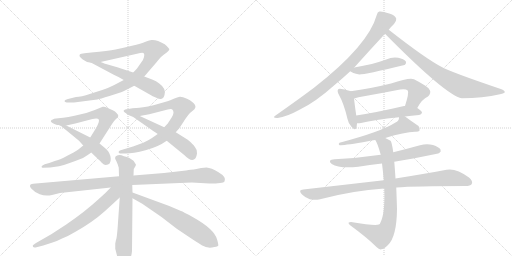
t = 0.00 s
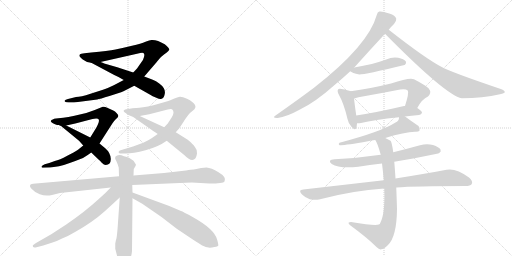
t = 3.26 s
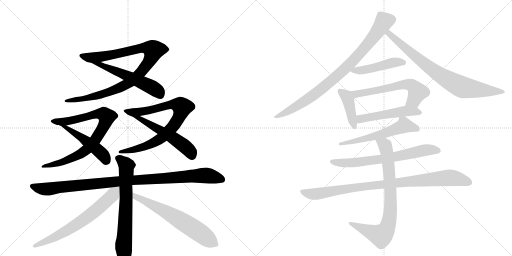
t = 6.53 s
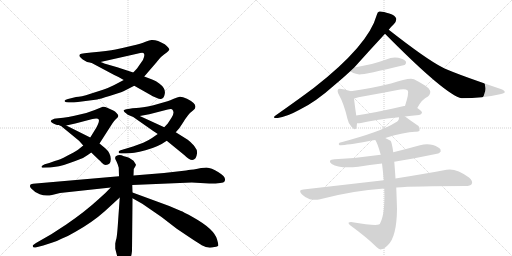
t = 9.79 s
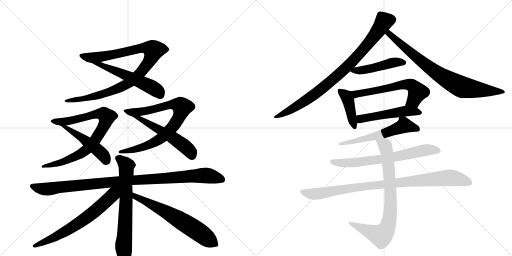
t = 13.06 s
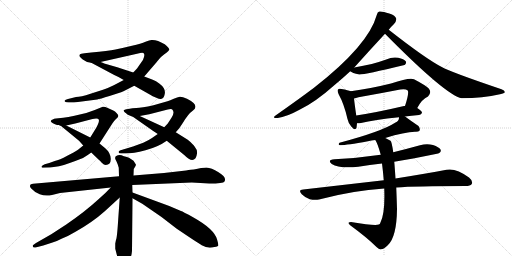
t = 16.32 s

The animated SVG that drew these frames (rendered in a browser with its animation timeline set to each time). Animation: 20 CSS @keyframes rules; one cycle of 16.32 s.

<svg version="1.1" viewBox="0 0 2048 1024" xmlns="http://www.w3.org/2000/svg">
  <g stroke="lightgray" stroke-dasharray="1,1" stroke-width="1" transform="scale(4, 4)">
    <line x1="0" y1="0" x2="256" y2="256"></line>
    <line x1="256" y1="0" x2="0" y2="256"></line>
    <line x1="128" y1="0" x2="128" y2="256"></line>
    <line x1="0" y1="128" x2="256" y2="128"></line>
    <line x1="256" y1="0" x2="512" y2="256"></line>
    <line x1="512" y1="0" x2="256" y2="256"></line>
    <line x1="384" y1="0" x2="384" y2="256"></line>
    <line x1="256" y1="128" x2="512" y2="128"></line>
  </g>
<g transform="scale(1, -1) translate(0, -850)">
   <style type="text/css">
    @keyframes keyframes0 {
      from {
       stroke: black;
       stroke-dashoffset: 978;
       stroke-width: 128;
       }
       76% {
       animation-timing-function: step-end;
       stroke: black;
       stroke-dashoffset: 0;
       stroke-width: 128;
       }
       to {
       stroke: black;
       stroke-width: 1024;
       }
       }
       #make-me-a-hanzi-animation-0 {
         animation: keyframes0 1.045898s both;
         animation-delay: 0.000000s;
         animation-timing-function: linear;
       }
    @keyframes keyframes1 {
      from {
       stroke: black;
       stroke-dashoffset: 548;
       stroke-width: 128;
       }
       64% {
       animation-timing-function: step-end;
       stroke: black;
       stroke-dashoffset: 0;
       stroke-width: 128;
       }
       to {
       stroke: black;
       stroke-width: 1024;
       }
       }
       #make-me-a-hanzi-animation-1 {
         animation: keyframes1 0.695964s both;
         animation-delay: 1.045898s;
         animation-timing-function: linear;
       }
    @keyframes keyframes2 {
      from {
       stroke: black;
       stroke-dashoffset: 817;
       stroke-width: 128;
       }
       73% {
       animation-timing-function: step-end;
       stroke: black;
       stroke-dashoffset: 0;
       stroke-width: 128;
       }
       to {
       stroke: black;
       stroke-width: 1024;
       }
       }
       #make-me-a-hanzi-animation-2 {
         animation: keyframes2 0.914876s both;
         animation-delay: 1.741862s;
         animation-timing-function: linear;
       }
    @keyframes keyframes3 {
      from {
       stroke: black;
       stroke-dashoffset: 524;
       stroke-width: 128;
       }
       63% {
       animation-timing-function: step-end;
       stroke: black;
       stroke-dashoffset: 0;
       stroke-width: 128;
       }
       to {
       stroke: black;
       stroke-width: 1024;
       }
       }
       #make-me-a-hanzi-animation-3 {
         animation: keyframes3 0.676432s both;
         animation-delay: 2.656738s;
         animation-timing-function: linear;
       }
    @keyframes keyframes4 {
      from {
       stroke: black;
       stroke-dashoffset: 796;
       stroke-width: 128;
       }
       72% {
       animation-timing-function: step-end;
       stroke: black;
       stroke-dashoffset: 0;
       stroke-width: 128;
       }
       to {
       stroke: black;
       stroke-width: 1024;
       }
       }
       #make-me-a-hanzi-animation-4 {
         animation: keyframes4 0.897786s both;
         animation-delay: 3.333171s;
         animation-timing-function: linear;
       }
    @keyframes keyframes5 {
      from {
       stroke: black;
       stroke-dashoffset: 574;
       stroke-width: 128;
       }
       65% {
       animation-timing-function: step-end;
       stroke: black;
       stroke-dashoffset: 0;
       stroke-width: 128;
       }
       to {
       stroke: black;
       stroke-width: 1024;
       }
       }
       #make-me-a-hanzi-animation-5 {
         animation: keyframes5 0.717122s both;
         animation-delay: 4.230957s;
         animation-timing-function: linear;
       }
    @keyframes keyframes6 {
      from {
       stroke: black;
       stroke-dashoffset: 1021;
       stroke-width: 128;
       }
       77% {
       animation-timing-function: step-end;
       stroke: black;
       stroke-dashoffset: 0;
       stroke-width: 128;
       }
       to {
       stroke: black;
       stroke-width: 1024;
       }
       }
       #make-me-a-hanzi-animation-6 {
         animation: keyframes6 1.080892s both;
         animation-delay: 4.948079s;
         animation-timing-function: linear;
       }
    @keyframes keyframes7 {
      from {
       stroke: black;
       stroke-dashoffset: 692;
       stroke-width: 128;
       }
       69% {
       animation-timing-function: step-end;
       stroke: black;
       stroke-dashoffset: 0;
       stroke-width: 128;
       }
       to {
       stroke: black;
       stroke-width: 1024;
       }
       }
       #make-me-a-hanzi-animation-7 {
         animation: keyframes7 0.813151s both;
         animation-delay: 6.028971s;
         animation-timing-function: linear;
       }
    @keyframes keyframes8 {
      from {
       stroke: black;
       stroke-dashoffset: 667;
       stroke-width: 128;
       }
       68% {
       animation-timing-function: step-end;
       stroke: black;
       stroke-dashoffset: 0;
       stroke-width: 128;
       }
       to {
       stroke: black;
       stroke-width: 1024;
       }
       }
       #make-me-a-hanzi-animation-8 {
         animation: keyframes8 0.792806s both;
         animation-delay: 6.842122s;
         animation-timing-function: linear;
       }
    @keyframes keyframes9 {
      from {
       stroke: black;
       stroke-dashoffset: 646;
       stroke-width: 128;
       }
       68% {
       animation-timing-function: step-end;
       stroke: black;
       stroke-dashoffset: 0;
       stroke-width: 128;
       }
       to {
       stroke: black;
       stroke-width: 1024;
       }
       }
       #make-me-a-hanzi-animation-9 {
         animation: keyframes9 0.775716s both;
         animation-delay: 7.634928s;
         animation-timing-function: linear;
       }
    @keyframes keyframes10 {
      from {
       stroke: black;
       stroke-dashoffset: 863;
       stroke-width: 128;
       }
       74% {
       animation-timing-function: step-end;
       stroke: black;
       stroke-dashoffset: 0;
       stroke-width: 128;
       }
       to {
       stroke: black;
       stroke-width: 1024;
       }
       }
       #make-me-a-hanzi-animation-10 {
         animation: keyframes10 0.952311s both;
         animation-delay: 8.410645s;
         animation-timing-function: linear;
       }
    @keyframes keyframes11 {
      from {
       stroke: black;
       stroke-dashoffset: 792;
       stroke-width: 128;
       }
       72% {
       animation-timing-function: step-end;
       stroke: black;
       stroke-dashoffset: 0;
       stroke-width: 128;
       }
       to {
       stroke: black;
       stroke-width: 1024;
       }
       }
       #make-me-a-hanzi-animation-11 {
         animation: keyframes11 0.894531s both;
         animation-delay: 9.362956s;
         animation-timing-function: linear;
       }
    @keyframes keyframes12 {
      from {
       stroke: black;
       stroke-dashoffset: 468;
       stroke-width: 128;
       }
       60% {
       animation-timing-function: step-end;
       stroke: black;
       stroke-dashoffset: 0;
       stroke-width: 128;
       }
       to {
       stroke: black;
       stroke-width: 1024;
       }
       }
       #make-me-a-hanzi-animation-12 {
         animation: keyframes12 0.630859s both;
         animation-delay: 10.257487s;
         animation-timing-function: linear;
       }
    @keyframes keyframes13 {
      from {
       stroke: black;
       stroke-dashoffset: 415;
       stroke-width: 128;
       }
       57% {
       animation-timing-function: step-end;
       stroke: black;
       stroke-dashoffset: 0;
       stroke-width: 128;
       }
       to {
       stroke: black;
       stroke-width: 1024;
       }
       }
       #make-me-a-hanzi-animation-13 {
         animation: keyframes13 0.587728s both;
         animation-delay: 10.888346s;
         animation-timing-function: linear;
       }
    @keyframes keyframes14 {
      from {
       stroke: black;
       stroke-dashoffset: 598;
       stroke-width: 128;
       }
       66% {
       animation-timing-function: step-end;
       stroke: black;
       stroke-dashoffset: 0;
       stroke-width: 128;
       }
       to {
       stroke: black;
       stroke-width: 1024;
       }
       }
       #make-me-a-hanzi-animation-14 {
         animation: keyframes14 0.736654s both;
         animation-delay: 11.476074s;
         animation-timing-function: linear;
       }
    @keyframes keyframes15 {
      from {
       stroke: black;
       stroke-dashoffset: 510;
       stroke-width: 128;
       }
       62% {
       animation-timing-function: step-end;
       stroke: black;
       stroke-dashoffset: 0;
       stroke-width: 128;
       }
       to {
       stroke: black;
       stroke-width: 1024;
       }
       }
       #make-me-a-hanzi-animation-15 {
         animation: keyframes15 0.665039s both;
         animation-delay: 12.212728s;
         animation-timing-function: linear;
       }
    @keyframes keyframes16 {
      from {
       stroke: black;
       stroke-dashoffset: 589;
       stroke-width: 128;
       }
       66% {
       animation-timing-function: step-end;
       stroke: black;
       stroke-dashoffset: 0;
       stroke-width: 128;
       }
       to {
       stroke: black;
       stroke-width: 1024;
       }
       }
       #make-me-a-hanzi-animation-16 {
         animation: keyframes16 0.729329s both;
         animation-delay: 12.877767s;
         animation-timing-function: linear;
       }
    @keyframes keyframes17 {
      from {
       stroke: black;
       stroke-dashoffset: 683;
       stroke-width: 128;
       }
       69% {
       animation-timing-function: step-end;
       stroke: black;
       stroke-dashoffset: 0;
       stroke-width: 128;
       }
       to {
       stroke: black;
       stroke-width: 1024;
       }
       }
       #make-me-a-hanzi-animation-17 {
         animation: keyframes17 0.805827s both;
         animation-delay: 13.607096s;
         animation-timing-function: linear;
       }
    @keyframes keyframes18 {
      from {
       stroke: black;
       stroke-dashoffset: 930;
       stroke-width: 128;
       }
       75% {
       animation-timing-function: step-end;
       stroke: black;
       stroke-dashoffset: 0;
       stroke-width: 128;
       }
       to {
       stroke: black;
       stroke-width: 1024;
       }
       }
       #make-me-a-hanzi-animation-18 {
         animation: keyframes18 1.006836s both;
         animation-delay: 14.412923s;
         animation-timing-function: linear;
       }
    @keyframes keyframes19 {
      from {
       stroke: black;
       stroke-dashoffset: 797;
       stroke-width: 128;
       }
       72% {
       animation-timing-function: step-end;
       stroke: black;
       stroke-dashoffset: 0;
       stroke-width: 128;
       }
       to {
       stroke: black;
       stroke-width: 1024;
       }
       }
       #make-me-a-hanzi-animation-19 {
         animation: keyframes19 0.898600s both;
         animation-delay: 15.419759s;
         animation-timing-function: linear;
       }
</style>
<path d="M 304 462 L 272 454 Q 261 452 259 448 Q 255 440 275 440 L 296 440 L 389 452 Q 399 454 438 466 Q 478 478 494 485 L 537 507 L 577 544 L 627 602 Q 630 607 644 622 Q 659 636 667 640 Q 675 647 677 651 Q 680 655 659 673 Q 627 692 606 690 Q 599 690 582 683 Q 565 676 528 667 Q 491 658 462 652 Q 433 646 365 640 L 338 637 Q 322 635 320 633 Q 318 631 318 627 Q 318 622 331 612 Q 344 601 365 599 L 402 602 L 548 635 Q 572 641 575 637 Q 579 632 576 622 Q 574 611 564 599 L 548 576 L 533 560 L 495 530 L 455 509 Q 433 498 412 491 L 362 475 Q 323 462 304 462 Z" fill="lightgray"></path> 
<path d="M 537 507 L 606 468 Q 607 467 623 460 Q 639 453 644 454 Q 655 456 658 470 Q 666 495 637 516 Q 624 527 611 531 L 577 544 L 533 560 L 469 581 L 417 596 Q 407 601 402 602 C 374 612 339 613 365 599 L 457 550 Q 474 543 495 530 L 537 507 Z" fill="lightgray"></path> 
<path d="M 398 276 L 450 357 Q 455 365 463 373 Q 471 380 473 385 Q 475 389 467 397 Q 460 405 453 408 L 431 418 Q 417 425 411 423 L 379 410 L 345 398 L 298 387 Q 272 381 253 379 L 224 376 Q 215 376 212 372 C 183 364 236 341 265 348 L 301 356 L 370 374 Q 392 378 395 372 Q 399 365 385 339 L 361 300 L 333 268 L 312 251 Q 298 242 269 227 Q 238 210 219 206 L 197 198 L 179 193 Q 167 189 166 183 Q 165 182 167 181 Q 169 179 172 179 L 201 180 L 236 185 Q 272 194 332 218 Q 349 228 365 240 L 398 276 Z" fill="lightgray"></path> 
<path d="M 423 190 Q 444 190 443 215 Q 442 239 421 257 L 398 276 L 361 300 L 265 348 C 238 361 212 375 212 372 Q 209 368 214 362 Q 220 356 224 355 L 243 347 L 316 287 L 333 268 L 365 240 L 394 212 Q 399 208 407 199 Q 416 190 423 190 Z" fill="lightgray"></path> 
<path d="M 631 314 L 608 298 Q 593 288 573 279 L 532 264 L 489 251 Q 477 248 475 244 Q 472 236 486 236 L 503 236 Q 532 236 582 249 Q 632 262 667 287 L 703 321 L 717 337 L 731 358 Q 753 395 772 408 Q 800 429 748 455 Q 728 464 719 463 Q 710 462 695 455 Q 680 448 670 445 L 614 429 Q 566 418 545 418 L 530 417 L 513 414 Q 503 414 503 412 C 474 406 529 381 559 386 L 597 393 L 671 412 Q 682 415 688 413 Q 701 402 686 379 L 671 356 L 657 341 L 631 314 Z" fill="lightgray"></path> 
<path d="M 667 287 L 738 229 Q 767 199 782 217 Q 786 222 788 236 Q 790 250 779 263 Q 772 274 751 291 L 703 321 L 657 341 L 559 386 C 532 399 503 412 503 412 Q 497 406 503 399 Q 510 391 516 389 L 533 382 L 610 328 Q 630 315 631 314 L 667 287 Z" fill="lightgray"></path> 
<path d="M 476 145 L 132 115 L 124 113 Q 121 112 120 107 Q 119 102 125 96 Q 137 82 159 73 Q 182 64 208 70 L 240 78 L 443 100 L 529 110 L 767 120 L 837 116 Q 894 116 898 124 Q 908 141 874 161 Q 845 179 826 180 Q 808 180 775 172 Q 766 172 744 168 L 656 158 L 534 148 L 476 145 Z" fill="lightgray"></path> 
<path d="M 471 192 L 475 179 L 476 145 L 479 60 L 473 -25 Q 468 -105 464 -109 L 461 -124 L 461 -145 L 470 -180 Q 477 -197 484 -204 Q 494 -226 508 -207 L 519 -187 Q 526 -176 528 -154 L 530 57 L 530 80 L 529 110 L 534 148 L 535 174 L 541 184 Q 545 191 543 193 L 534 207 L 516 219 L 504 223 Q 496 225 486 229 Q 476 233 463 225 Q 458 218 463 210 Q 468 201 471 192 Z" fill="lightgray"></path> 
<path d="M 443 100 Q 422 77 394 53 Q 342 5 265 -48 L 205 -87 L 144 -122 Q 131 -130 131 -133 Q 130 -143 146 -139 L 173 -132 L 207 -121 Q 222 -118 246 -105 Q 274 -94 302 -77 Q 371 -38 419 5 L 479 60 C 524 102 476 135 443 100 Z" fill="lightgray"></path> 
<path d="M 530 57 L 569 35 L 646 -18 L 707 -65 Q 787 -119 807 -131 Q 827 -143 848 -140 Q 869 -137 873 -133 Q 874 -126 868 -107 Q 863 -88 840 -66 Q 817 -44 774 -20 Q 731 4 724 6 L 677 26 L 530 80 C 502 90 504 72 530 57 Z" fill="lightgray"></path> 
<path d="M 1417 580 Q 1477 647 1540 715 L 1555 731 Q 1565 744 1576 754 Q 1586 766 1585 775 Q 1582 788 1557 796 Q 1529 806 1517 804 Q 1510 803 1507 790 Q 1474 669 1256 499 Q 1196 454 1105 390 Q 1084 377 1111 378 Q 1145 382 1198 411 Q 1261 441 1336 508 Q 1370 536 1401 565 L 1417 580 Z" fill="lightgray"></path> 
<path d="M 1540 715 Q 1784 468 1847 457 Q 1931 457 2000 473 Q 2018 477 2019 481 Q 2020 488 2006 493 Q 1802 562 1767 582 Q 1703 615 1555 731 C 1531 749 1519 736 1540 715 Z" fill="lightgray"></path> 
<path d="M 1401 565 Q 1408 558 1437 552 Q 1455 551 1618 590 Q 1618 591 1620 591 Q 1627 598 1623 605 Q 1616 614 1593 619 Q 1568 623 1545 612 Q 1517 602 1487 594 Q 1454 587 1417 580 C 1388 574 1387 574 1401 565 Z" fill="lightgray"></path> 
<path d="M 1403 485 Q 1393 489 1366 494 Q 1356 497 1352 492 Q 1348 486 1355 472 Q 1376 435 1390 374 Q 1394 355 1405 344 Q 1421 325 1426 339 Q 1427 346 1428 357 L 1425 388 Q 1418 437 1416 456 C 1413 482 1413 482 1403 485 Z" fill="lightgray"></path> 
<path d="M 1669 418 Q 1688 454 1712 464 Q 1728 480 1715 496 Q 1702 509 1656 533 Q 1640 542 1564 516 Q 1479 495 1403 485 C 1373 481 1387 449 1416 456 Q 1423 457 1434 461 Q 1519 476 1601 492 Q 1622 496 1631 488 Q 1637 479 1620 426 C 1611 397 1654 392 1669 418 Z" fill="lightgray"></path> 
<path d="M 1620 384 Q 1645 388 1676 390 Q 1686 391 1688 399 Q 1688 406 1669 418 L 1620 426 Q 1619 427 1616 426 Q 1510 401 1425 388 C 1395 383 1398 357 1428 357 Q 1434 356 1444 358 Q 1496 371 1596 381 L 1620 384 Z" fill="lightgray"></path> 
<path d="M 1541 298 Q 1619 322 1660 323 Q 1673 322 1678 327 Q 1682 336 1674 346 Q 1647 364 1620 384 C 1600 399 1600 399 1596 381 Q 1596 380 1596 378 Q 1595 366 1582 360 Q 1527 324 1358 279 Q 1352 273 1357 270 Q 1367 266 1472 285 Q 1485 288 1501 290 L 1541 298 Z" fill="lightgray"></path> 
<path d="M 1577 203 Q 1749 233 1757 238 Q 1766 244 1762 252 Q 1756 262 1732 270 Q 1707 277 1680 269 Q 1626 254 1573 241 L 1523 231 Q 1435 218 1338 213 Q 1307 210 1327 194 Q 1357 175 1433 183 Q 1478 190 1528 196 L 1577 203 Z" fill="lightgray"></path> 
<path d="M 1585 100 Q 1660 106 1862 106 Q 1881 106 1887 114 Q 1893 126 1876 140 Q 1824 179 1786 171 Q 1707 156 1582 136 L 1535 129 L 1213 92 Q 1191 91 1207 73 Q 1220 60 1239 53 Q 1260 49 1276 52 Q 1411 88 1537 96 L 1585 100 Z" fill="lightgray"></path> 
<path d="M 1537 96 Q 1541 -4 1521 -42 Q 1520 -46 1515 -48 Q 1500 -54 1404 -38 Q 1397 -38 1394 -41 Q 1393 -45 1402 -52 Q 1469 -101 1506 -138 Q 1518 -150 1525 -147 Q 1535 -147 1551 -131 Q 1587 -98 1588 15 Q 1587 49 1585 100 L 1582 136 Q 1579 182 1577 203 L 1573 241 Q 1567 283 1562 287 Q 1550 293 1541 298 C 1514 312 1487 317 1501 290 Q 1510 278 1523 231 L 1528 196 Q 1532 165 1535 129 L 1537 96 Z" fill="lightgray"></path> 
      <clipPath id="make-me-a-hanzi-clip-0">
      <path d="M 304 462 L 272 454 Q 261 452 259 448 Q 255 440 275 440 L 296 440 L 389 452 Q 399 454 438 466 Q 478 478 494 485 L 537 507 L 577 544 L 627 602 Q 630 607 644 622 Q 659 636 667 640 Q 675 647 677 651 Q 680 655 659 673 Q 627 692 606 690 Q 599 690 582 683 Q 565 676 528 667 Q 491 658 462 652 Q 433 646 365 640 L 338 637 Q 322 635 320 633 Q 318 631 318 627 Q 318 622 331 612 Q 344 601 365 599 L 402 602 L 548 635 Q 572 641 575 637 Q 579 632 576 622 Q 574 611 564 599 L 548 576 L 533 560 L 495 530 L 455 509 Q 433 498 412 491 L 362 475 Q 323 462 304 462 Z" fill="lightgray"></path>
      </clipPath>
      <path clip-path="url(#make-me-a-hanzi-clip-0)" d="M 325 628 L 353 620 L 405 623 L 585 659 L 614 649 L 602 613 L 566 563 L 512 517 L 380 464 L 267 447 " fill="none" id="make-me-a-hanzi-animation-0" stroke-dasharray="850 1700" stroke-linecap="round"></path>

      <clipPath id="make-me-a-hanzi-clip-1">
      <path d="M 537 507 L 606 468 Q 607 467 623 460 Q 639 453 644 454 Q 655 456 658 470 Q 666 495 637 516 Q 624 527 611 531 L 577 544 L 533 560 L 469 581 L 417 596 Q 407 601 402 602 C 374 612 339 613 365 599 L 457 550 Q 474 543 495 530 L 537 507 Z" fill="lightgray"></path>
      </clipPath>
      <path clip-path="url(#make-me-a-hanzi-clip-1)" d="M 384 597 L 606 502 L 632 485 L 642 468 " fill="none" id="make-me-a-hanzi-animation-1" stroke-dasharray="420 840" stroke-linecap="round"></path>

      <clipPath id="make-me-a-hanzi-clip-2">
      <path d="M 398 276 L 450 357 Q 455 365 463 373 Q 471 380 473 385 Q 475 389 467 397 Q 460 405 453 408 L 431 418 Q 417 425 411 423 L 379 410 L 345 398 L 298 387 Q 272 381 253 379 L 224 376 Q 215 376 212 372 C 183 364 236 341 265 348 L 301 356 L 370 374 Q 392 378 395 372 Q 399 365 385 339 L 361 300 L 333 268 L 312 251 Q 298 242 269 227 Q 238 210 219 206 L 197 198 L 179 193 Q 167 189 166 183 Q 165 182 167 181 Q 169 179 172 179 L 201 180 L 236 185 Q 272 194 332 218 Q 349 228 365 240 L 398 276 Z" fill="lightgray"></path>
      </clipPath>
      <path clip-path="url(#make-me-a-hanzi-clip-2)" d="M 219 370 L 268 364 L 391 395 L 415 393 L 427 380 L 391 305 L 338 245 L 261 206 L 170 184 " fill="none" id="make-me-a-hanzi-animation-2" stroke-dasharray="689 1378" stroke-linecap="round"></path>

      <clipPath id="make-me-a-hanzi-clip-3">
      <path d="M 423 190 Q 444 190 443 215 Q 442 239 421 257 L 398 276 L 361 300 L 265 348 C 238 361 212 375 212 372 Q 209 368 214 362 Q 220 356 224 355 L 243 347 L 316 287 L 333 268 L 365 240 L 394 212 Q 399 208 407 199 Q 416 190 423 190 Z" fill="lightgray"></path>
      </clipPath>
      <path clip-path="url(#make-me-a-hanzi-clip-3)" d="M 218 368 L 221 361 L 244 355 L 379 260 L 409 234 L 425 207 " fill="none" id="make-me-a-hanzi-animation-3" stroke-dasharray="396 792" stroke-linecap="round"></path>

      <clipPath id="make-me-a-hanzi-clip-4">
      <path d="M 631 314 L 608 298 Q 593 288 573 279 L 532 264 L 489 251 Q 477 248 475 244 Q 472 236 486 236 L 503 236 Q 532 236 582 249 Q 632 262 667 287 L 703 321 L 717 337 L 731 358 Q 753 395 772 408 Q 800 429 748 455 Q 728 464 719 463 Q 710 462 695 455 Q 680 448 670 445 L 614 429 Q 566 418 545 418 L 530 417 L 513 414 Q 503 414 503 412 C 474 406 529 381 559 386 L 597 393 L 671 412 Q 682 415 688 413 Q 701 402 686 379 L 671 356 L 657 341 L 631 314 Z" fill="lightgray"></path>
      </clipPath>
      <path clip-path="url(#make-me-a-hanzi-clip-4)" d="M 518 411 L 558 402 L 696 433 L 729 421 L 707 366 L 649 301 L 586 266 L 484 244 " fill="none" id="make-me-a-hanzi-animation-4" stroke-dasharray="668 1336" stroke-linecap="round"></path>

      <clipPath id="make-me-a-hanzi-clip-5">
      <path d="M 667 287 L 738 229 Q 767 199 782 217 Q 786 222 788 236 Q 790 250 779 263 Q 772 274 751 291 L 703 321 L 657 341 L 559 386 C 532 399 503 412 503 412 Q 497 406 503 399 Q 510 391 516 389 L 533 382 L 610 328 Q 630 315 631 314 L 667 287 Z" fill="lightgray"></path>
      </clipPath>
      <path clip-path="url(#make-me-a-hanzi-clip-5)" d="M 508 406 L 696 296 L 755 251 L 768 228 " fill="none" id="make-me-a-hanzi-animation-5" stroke-dasharray="446 892" stroke-linecap="round"></path>

      <clipPath id="make-me-a-hanzi-clip-6">
      <path d="M 476 145 L 132 115 L 124 113 Q 121 112 120 107 Q 119 102 125 96 Q 137 82 159 73 Q 182 64 208 70 L 240 78 L 443 100 L 529 110 L 767 120 L 837 116 Q 894 116 898 124 Q 908 141 874 161 Q 845 179 826 180 Q 808 180 775 172 Q 766 172 744 168 L 656 158 L 534 148 L 476 145 Z" fill="lightgray"></path>
      </clipPath>
      <path clip-path="url(#make-me-a-hanzi-clip-6)" d="M 130 105 L 161 95 L 198 94 L 470 125 L 803 148 L 832 147 L 889 131 " fill="none" id="make-me-a-hanzi-animation-6" stroke-dasharray="893 1786" stroke-linecap="round"></path>

      <clipPath id="make-me-a-hanzi-clip-7">
      <path d="M 471 192 L 475 179 L 476 145 L 479 60 L 473 -25 Q 468 -105 464 -109 L 461 -124 L 461 -145 L 470 -180 Q 477 -197 484 -204 Q 494 -226 508 -207 L 519 -187 Q 526 -176 528 -154 L 530 57 L 530 80 L 529 110 L 534 148 L 535 174 L 541 184 Q 545 191 543 193 L 534 207 L 516 219 L 504 223 Q 496 225 486 229 Q 476 233 463 225 Q 458 218 463 210 Q 468 201 471 192 Z" fill="lightgray"></path>
      </clipPath>
      <path clip-path="url(#make-me-a-hanzi-clip-7)" d="M 473 218 L 506 187 L 496 -204 " fill="none" id="make-me-a-hanzi-animation-7" stroke-dasharray="564 1128" stroke-linecap="round"></path>

      <clipPath id="make-me-a-hanzi-clip-8">
      <path d="M 443 100 Q 422 77 394 53 Q 342 5 265 -48 L 205 -87 L 144 -122 Q 131 -130 131 -133 Q 130 -143 146 -139 L 173 -132 L 207 -121 Q 222 -118 246 -105 Q 274 -94 302 -77 Q 371 -38 419 5 L 479 60 C 524 102 476 135 443 100 Z" fill="lightgray"></path>
      </clipPath>
      <path clip-path="url(#make-me-a-hanzi-clip-8)" d="M 473 96 L 427 47 L 326 -35 L 218 -100 L 137 -134 " fill="none" id="make-me-a-hanzi-animation-8" stroke-dasharray="539 1078" stroke-linecap="round"></path>

      <clipPath id="make-me-a-hanzi-clip-9">
      <path d="M 530 57 L 569 35 L 646 -18 L 707 -65 Q 787 -119 807 -131 Q 827 -143 848 -140 Q 869 -137 873 -133 Q 874 -126 868 -107 Q 863 -88 840 -66 Q 817 -44 774 -20 Q 731 4 724 6 L 677 26 L 530 80 C 502 90 504 72 530 57 Z" fill="lightgray"></path>
      </clipPath>
      <path clip-path="url(#make-me-a-hanzi-clip-9)" d="M 536 74 L 542 62 L 661 5 L 747 -46 L 866 -128 " fill="none" id="make-me-a-hanzi-animation-9" stroke-dasharray="518 1036" stroke-linecap="round"></path>

      <clipPath id="make-me-a-hanzi-clip-10">
      <path d="M 1417 580 Q 1477 647 1540 715 L 1555 731 Q 1565 744 1576 754 Q 1586 766 1585 775 Q 1582 788 1557 796 Q 1529 806 1517 804 Q 1510 803 1507 790 Q 1474 669 1256 499 Q 1196 454 1105 390 Q 1084 377 1111 378 Q 1145 382 1198 411 Q 1261 441 1336 508 Q 1370 536 1401 565 L 1417 580 Z" fill="lightgray"></path>
      </clipPath>
      <path clip-path="url(#make-me-a-hanzi-clip-10)" d="M 1571 773 L 1536 763 L 1437 633 L 1339 538 L 1240 459 L 1139 397 L 1115 388 " fill="none" id="make-me-a-hanzi-animation-10" stroke-dasharray="735 1470" stroke-linecap="round"></path>

      <clipPath id="make-me-a-hanzi-clip-11">
      <path d="M 1540 715 Q 1784 468 1847 457 Q 1931 457 2000 473 Q 2018 477 2019 481 Q 2020 488 2006 493 Q 1802 562 1767 582 Q 1703 615 1555 731 C 1531 749 1519 736 1540 715 Z" fill="lightgray"></path>
      </clipPath>
      <path clip-path="url(#make-me-a-hanzi-clip-11)" d="M 1560 719 L 1558 712 L 1575 695 L 1589 689 L 1594 679 L 1664 621 L 1755 553 L 1818 516 L 1855 500 L 1902 492 L 2014 483 " fill="none" id="make-me-a-hanzi-animation-11" stroke-dasharray="664 1328" stroke-linecap="round"></path>

      <clipPath id="make-me-a-hanzi-clip-12">
      <path d="M 1401 565 Q 1408 558 1437 552 Q 1455 551 1618 590 Q 1618 591 1620 591 Q 1627 598 1623 605 Q 1616 614 1593 619 Q 1568 623 1545 612 Q 1517 602 1487 594 Q 1454 587 1417 580 C 1388 574 1387 574 1401 565 Z" fill="lightgray"></path>
      </clipPath>
      <path clip-path="url(#make-me-a-hanzi-clip-12)" d="M 1407 567 L 1481 575 L 1585 602 L 1615 600 " fill="none" id="make-me-a-hanzi-animation-12" stroke-dasharray="340 680" stroke-linecap="round"></path>

      <clipPath id="make-me-a-hanzi-clip-13">
      <path d="M 1403 485 Q 1393 489 1366 494 Q 1356 497 1352 492 Q 1348 486 1355 472 Q 1376 435 1390 374 Q 1394 355 1405 344 Q 1421 325 1426 339 Q 1427 346 1428 357 L 1425 388 Q 1418 437 1416 456 C 1413 482 1413 482 1403 485 Z" fill="lightgray"></path>
      </clipPath>
      <path clip-path="url(#make-me-a-hanzi-clip-13)" d="M 1360 487 L 1385 465 L 1393 449 L 1416 344 " fill="none" id="make-me-a-hanzi-animation-13" stroke-dasharray="287 574" stroke-linecap="round"></path>

      <clipPath id="make-me-a-hanzi-clip-14">
      <path d="M 1669 418 Q 1688 454 1712 464 Q 1728 480 1715 496 Q 1702 509 1656 533 Q 1640 542 1564 516 Q 1479 495 1403 485 C 1373 481 1387 449 1416 456 Q 1423 457 1434 461 Q 1519 476 1601 492 Q 1622 496 1631 488 Q 1637 479 1620 426 C 1611 397 1654 392 1669 418 Z" fill="lightgray"></path>
      </clipPath>
      <path clip-path="url(#make-me-a-hanzi-clip-14)" d="M 1411 480 L 1440 476 L 1580 507 L 1635 512 L 1652 506 L 1670 480 L 1655 448 L 1628 437 " fill="none" id="make-me-a-hanzi-animation-14" stroke-dasharray="470 940" stroke-linecap="round"></path>

      <clipPath id="make-me-a-hanzi-clip-15">
      <path d="M 1620 384 Q 1645 388 1676 390 Q 1686 391 1688 399 Q 1688 406 1669 418 L 1620 426 Q 1619 427 1616 426 Q 1510 401 1425 388 C 1395 383 1398 357 1428 357 Q 1434 356 1444 358 Q 1496 371 1596 381 L 1620 384 Z" fill="lightgray"></path>
      </clipPath>
      <path clip-path="url(#make-me-a-hanzi-clip-15)" d="M 1432 365 L 1447 376 L 1596 402 L 1661 405 L 1679 399 " fill="none" id="make-me-a-hanzi-animation-15" stroke-dasharray="382 764" stroke-linecap="round"></path>

      <clipPath id="make-me-a-hanzi-clip-16">
      <path d="M 1541 298 Q 1619 322 1660 323 Q 1673 322 1678 327 Q 1682 336 1674 346 Q 1647 364 1620 384 C 1600 399 1600 399 1596 381 Q 1596 380 1596 378 Q 1595 366 1582 360 Q 1527 324 1358 279 Q 1352 273 1357 270 Q 1367 266 1472 285 Q 1485 288 1501 290 L 1541 298 Z" fill="lightgray"></path>
      </clipPath>
      <path clip-path="url(#make-me-a-hanzi-clip-16)" d="M 1671 332 L 1616 349 L 1545 318 L 1470 300 L 1458 292 L 1398 280 L 1392 284 L 1384 277 L 1369 281 L 1360 274 " fill="none" id="make-me-a-hanzi-animation-16" stroke-dasharray="461 922" stroke-linecap="round"></path>

      <clipPath id="make-me-a-hanzi-clip-17">
      <path d="M 1577 203 Q 1749 233 1757 238 Q 1766 244 1762 252 Q 1756 262 1732 270 Q 1707 277 1680 269 Q 1626 254 1573 241 L 1523 231 Q 1435 218 1338 213 Q 1307 210 1327 194 Q 1357 175 1433 183 Q 1478 190 1528 196 L 1577 203 Z" fill="lightgray"></path>
      </clipPath>
      <path clip-path="url(#make-me-a-hanzi-clip-17)" d="M 1331 205 L 1370 197 L 1421 199 L 1614 228 L 1702 250 L 1752 248 " fill="none" id="make-me-a-hanzi-animation-17" stroke-dasharray="555 1110" stroke-linecap="round"></path>

      <clipPath id="make-me-a-hanzi-clip-18">
      <path d="M 1585 100 Q 1660 106 1862 106 Q 1881 106 1887 114 Q 1893 126 1876 140 Q 1824 179 1786 171 Q 1707 156 1582 136 L 1535 129 L 1213 92 Q 1191 91 1207 73 Q 1220 60 1239 53 Q 1260 49 1276 52 Q 1411 88 1537 96 L 1585 100 Z" fill="lightgray"></path>
      </clipPath>
      <path clip-path="url(#make-me-a-hanzi-clip-18)" d="M 1210 83 L 1249 73 L 1452 104 L 1796 139 L 1838 134 L 1876 120 " fill="none" id="make-me-a-hanzi-animation-18" stroke-dasharray="802 1604" stroke-linecap="round"></path>

      <clipPath id="make-me-a-hanzi-clip-19">
      <path d="M 1537 96 Q 1541 -4 1521 -42 Q 1520 -46 1515 -48 Q 1500 -54 1404 -38 Q 1397 -38 1394 -41 Q 1393 -45 1402 -52 Q 1469 -101 1506 -138 Q 1518 -150 1525 -147 Q 1535 -147 1551 -131 Q 1587 -98 1588 15 Q 1587 49 1585 100 L 1582 136 Q 1579 182 1577 203 L 1573 241 Q 1567 283 1562 287 Q 1550 293 1541 298 C 1514 312 1487 317 1501 290 Q 1510 278 1523 231 L 1528 196 Q 1532 165 1535 129 L 1537 96 Z" fill="lightgray"></path>
      </clipPath>
      <path clip-path="url(#make-me-a-hanzi-clip-19)" d="M 1508 289 L 1541 266 L 1556 174 L 1562 5 L 1548 -63 L 1535 -83 L 1521 -92 L 1401 -45 " fill="none" id="make-me-a-hanzi-animation-19" stroke-dasharray="669 1338" stroke-linecap="round"></path>

</g>
</svg>
